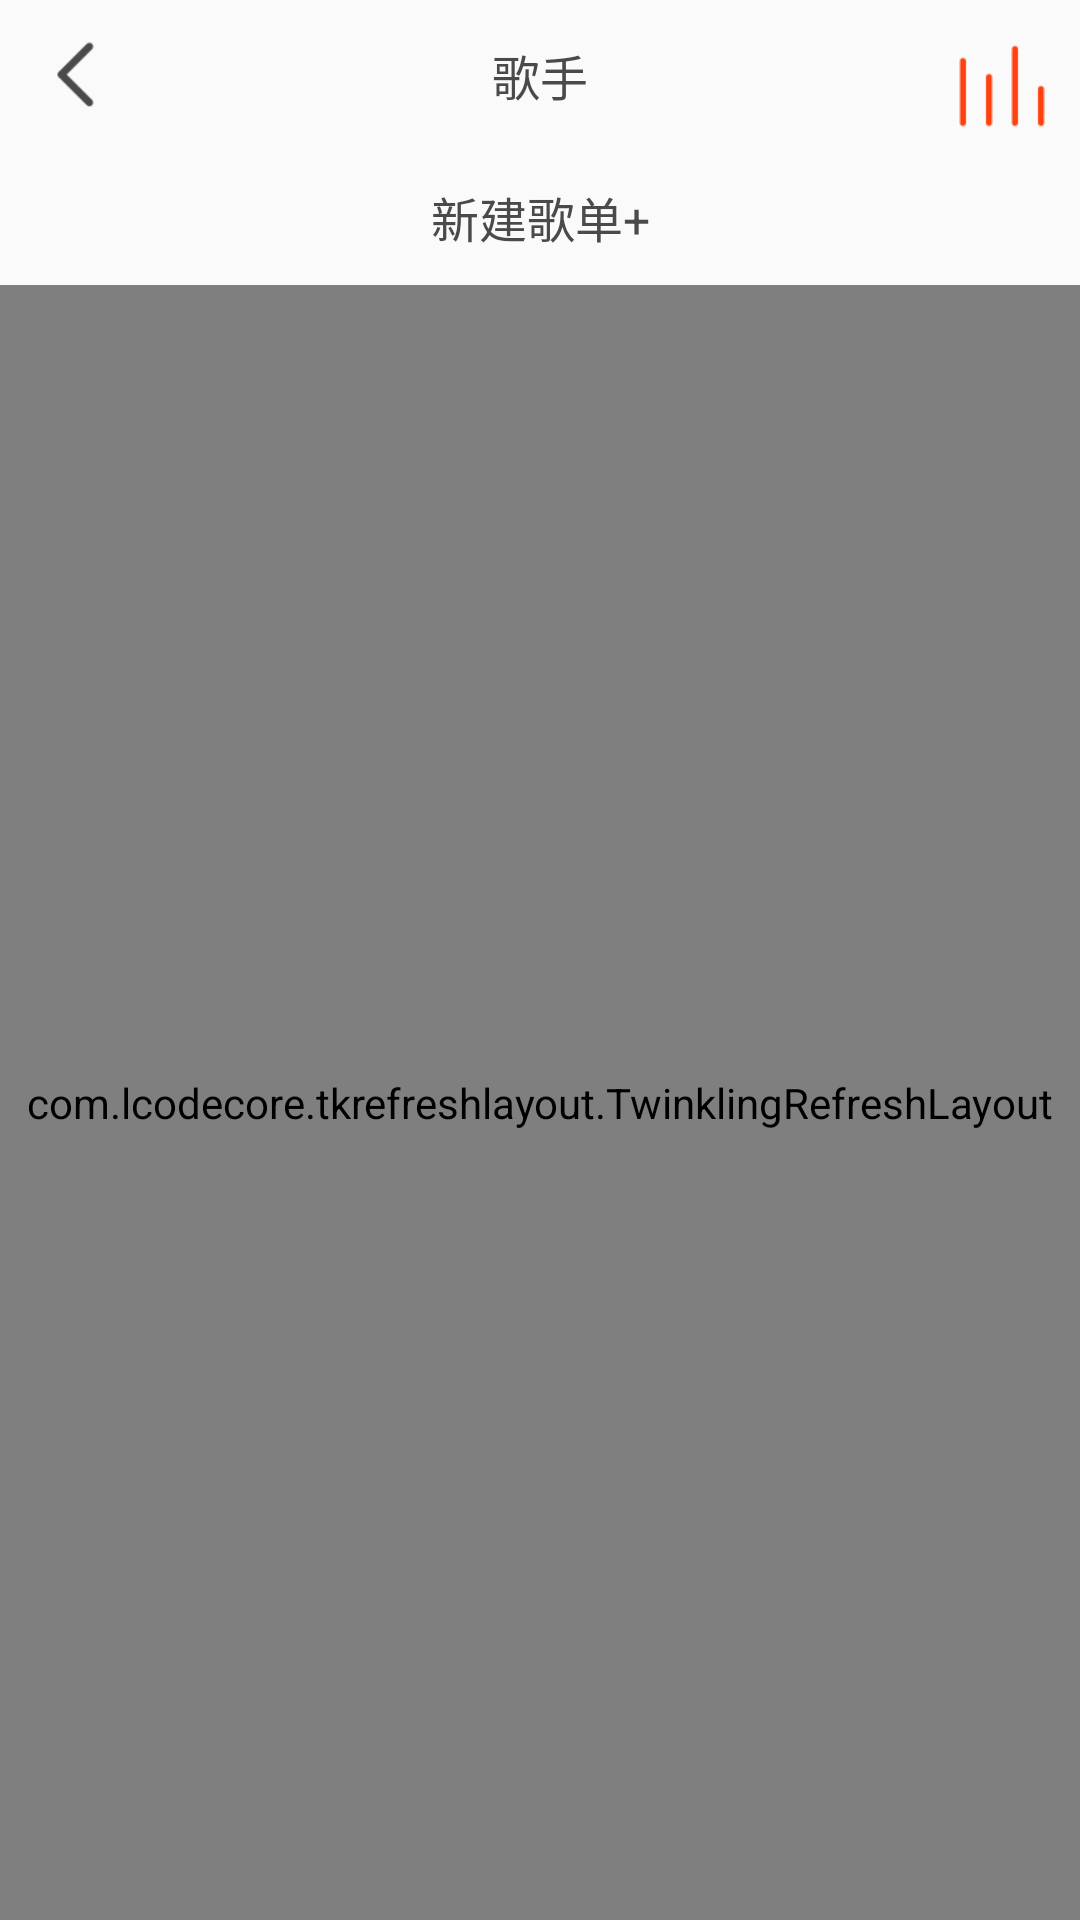

Reconstruct the res/layout file that produces this screen, plus the resources it refers to.
<!-- AndroidManifest.xml: application theme AppTheme -->
<!-- res/layout/activity_myalbum_andnew.xml -->
<?xml version="1.0" encoding="utf-8"?>

<android.support.constraint.ConstraintLayout xmlns:android="http://schemas.android.com/apk/res/android"
    xmlns:app="http://schemas.android.com/apk/res-auto"
    xmlns:tools="http://schemas.android.com/tools"
    android:layout_width="match_parent"
    android:layout_height="match_parent"
    tools:context="music.lisong.com.lisongmusic.activity.MainActivity">


    <ImageView
        android:id="@+id/title_audio_state_iv"
        android:layout_width="32dp"
        android:layout_height="32dp"
        android:layout_marginRight="10dp"
        android:layout_marginTop="12dp"
        android:src="@drawable/ic_equalizer1_red_36dp"
        app:layout_constraintRight_toRightOf="parent"
        app:layout_constraintTop_toTopOf="parent" />

    <LinearLayout xmlns:android="http://schemas.android.com/apk/res/android"
        xmlns:app="http://schemas.android.com/apk/res-auto"
        xmlns:fresco="http://schemas.android.com/tools"
        android:id="@+id/main_content"
        android:layout_width="match_parent"
        android:layout_height="match_parent"
        android:orientation="vertical">

        <RelativeLayout
            android:id="@+id/view_search"
            android:layout_width="match_parent"
            android:layout_height="50dp">

            <ImageView
                android:id="@+id/view_back"
                android:layout_width="50dp"
                android:layout_height="50dp"
                android:layout_alignParentLeft="true"
                android:layout_centerVertical="true"
                android:gravity="center"
                android:padding="10dp"
                android:src="@drawable/lisong_toleft" />

            <TextView
                android:id="@+id/tv_ablum_name"
                android:layout_width="wrap_content"
                android:layout_height="wrap_content"
                android:layout_centerInParent="true"
                android:text="歌手"
                android:textColor="#4a4a4a"
                android:textSize="16dp" />
        </RelativeLayout>

        <TextView
            android:id="@+id/view_new"
            android:layout_width="match_parent"
            android:layout_height="45dp"
            android:layout_centerInParent="true"
            android:gravity="center"
            android:text="新建歌单+"
            android:textColor="#4a4a4a"
            android:textSize="16dp" />


        <com.lcodecore.tkrefreshlayout.TwinklingRefreshLayout
            android:id="@+id/swipe_refresh_widget"
            android:layout_width="match_parent"
            android:layout_height="match_parent">

            <android.support.v7.widget.RecyclerView
                android:id="@+id/recycler_view"
                android:layout_width="match_parent"
                android:layout_height="match_parent"
                android:clipChildren="false"
                android:descendantFocusability="beforeDescendants" />
        </com.lcodecore.tkrefreshlayout.TwinklingRefreshLayout>

    </LinearLayout>

</android.support.constraint.ConstraintLayout>
<!-- resources referenced by this layout -->
<resources>
  <!-- drawable ic_equalizer1_red_36dp: png bitmap (drawable-xhdpi, 601 bytes) -->
  <!-- drawable lisong_toleft: png bitmap (drawable-xhdpi, 735 bytes) -->
  <style name="AppTheme" parent="Theme.AppCompat.Light.NoActionBar">
          
          <item name="colorPrimary">@color/colorPrimary</item>
          <item name="colorPrimaryDark">@color/colorPrimaryDark</item>
          <item name="colorAccent">@color/colorAccent</item>
  
  
  
      </style>
  <color name="colorPrimary">#3F51B5</color>
  <color name="colorPrimaryDark">#303F9F</color>
  <color name="colorAccent">#FF4081</color>
</resources>
